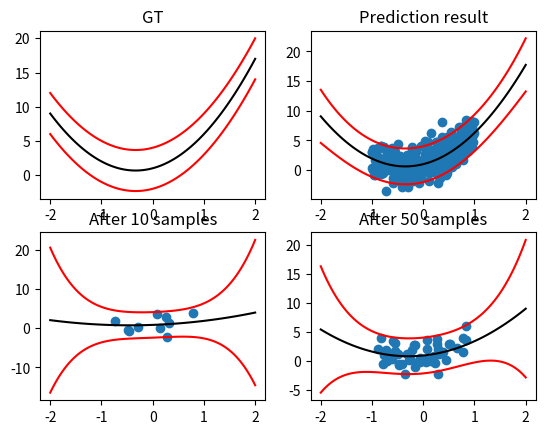

Reproduce this figure in Python.
import numpy as np
import matplotlib.pyplot as plt
from typing import Tuple, List


def univar_gaussian(mean:float, var:float) -> float:
    U = np.random.uniform(0, 1)
    V = np.random.uniform(0, 1)
    z = np.sqrt(-2*np.log(U)) * np.cos(2*np.pi*V)
    z = z * np.sqrt(var) + mean
    return z.item()

def test_gaussian():
    plt.figure()
    x = np.zeros((10000))
    for i in range(10000):
        z = univar_gaussian(0, 1)
        x[i] = z

def poly_generator(weight:np.ndarray, n:int, var:float) -> Tuple[float, float]:
    x = np.random.uniform(-1, 1)
    weight = np.expand_dims(weight, axis=1)
    phi = np.array([x**i for i in range(n)])
    # print(weight.shape, phi.shape)
    y = np.matmul(weight.T, phi) + univar_gaussian(0, var)
    return x, y.item()
    
def test_poly():
    samples = 1000
    plt.figure()
    pts = np.zeros((samples, 2))
    for i in range(samples):
        x, y = poly_generator(np.array([1,1,1,]), 3, 0.001)
        pts[i] = np.array([x,y])

    plt.scatter(pts[:,0], pts[:,1])
    plt.show()

def sequential_estimator(m:float, s:float, iters:int=100000):
    e_mean = 0
    e_var = 0
    n = 0
    print("Data point source function: N({}, {})".format(m, s))
    for i in range(iters):
        z = univar_gaussian(m, s)
        if n == 0:
            e_var = 0
        else:
            e_var = (e_var + e_mean**2) * ((n-1)/n) + (1/n) * z**2
        e_mean = e_mean * (n/(n+1)) + (1/(n+1)) * z
        e_var  = e_var - e_mean**2
        print("Add data point {}".format(z))
        print("Mean: {}, variance: {}".format(e_mean, e_var))
        n += 1
       

def draw_graph(points:np.ndarray, weight:np.ndarray, a:float, mean_list:List[np.ndarray], var_list:List[np.ndarray]):
    plt.figure()
    plt.subplot(2,2,1)
    x_GT = np.linspace(-2, 2, 100)
    phi = np.array([x_GT ** i for i in range(weight.shape[0])]).T
    y_GT = phi @ weight
    plt.plot(x_GT, y_GT, color="black")
    plt.plot(x_GT, y_GT - a, color="red")
    plt.plot(x_GT, y_GT + a, color="red")
    plt.title("GT")

    plt.subplot(2,2,2)
    plt.scatter(points[:,0], points[:,1])
    y = (phi @ mean_list[2]).squeeze()
    s = np.diag(phi @ var_list[2] @ phi.T)
    plt.plot(x_GT, y, color="black")
    plt.plot(x_GT, y - a - s, color="red")
    plt.plot(x_GT, y + a + s, color="red")
    plt.title("Prediction result")

    plt.subplot(2,2,3)
    plt.scatter(points[:10,0], points[:10,1])
    y = (phi @ mean_list[0]).squeeze()
    s = np.diag(phi @ var_list[0] @ phi.T)
    plt.plot(x_GT, y, color="black")
    plt.plot(x_GT, y - a - s, color="red")
    plt.plot(x_GT, y + a + s, color="red")
    plt.title("After 10 samples")

    plt.subplot(2,2,4)
    plt.scatter(points[:50,0], points[:50,1])
    y = (phi @ mean_list[1]).squeeze()
    s = np.diag(phi @ var_list[1] @ phi.T)
    plt.plot(x_GT, y, color="black")
    plt.plot(x_GT, y - a - s, color="red")
    plt.plot(x_GT, y + a + s, color="red")
    plt.title("After 50 samples")

    plt.show()

def baysian_LR(b:float, n:int, a:float, weight:np.ndarray, iters:int=300):
    points = []
    prior_mean = np.zeros((n,1))
    prior_var = (1/b) * np.identity(n)
    # tests = [[-0.64152, 0.19039],[0.07122, 1.63175]] # sanity check
    mean_list = []
    var_list = []
    for i in range(iters):
        x,y = poly_generator(weight, n, a)
        points.append((x,y))
        # x, y = tests[i]# sanity check
        phi = np.expand_dims(np.array([x**i for i in range(n)]), axis=0)
        var_inv = np.linalg.inv(prior_var)
        posterior_var = np.linalg.inv(var_inv + 1/a * phi.T @ phi)
        posterior_mean = posterior_var @ (1/a * phi.T * y + var_inv @ prior_mean)

        print("Add data point: ({}, {})".format(x, y))
        print("Posterior mean:")
        print(posterior_mean)
        print()
        print("Posterior variance:")
        print(posterior_var)
        print()
        marginalize_mean = phi @ prior_mean
        marginalize_var = 1/a + phi @ prior_var @ phi.T
        print("Predictive distribution ~ N({}, {})".format(marginalize_mean.item(), marginalize_var.item()))
        print()
        if i == 9 or i == 49:
            mean_list.append(prior_mean)
            var_list.append(prior_var)

        prior_mean = posterior_mean
        prior_var = posterior_var

    mean_list.append(prior_mean)
    var_list.append(prior_var)
    draw_graph(np.array(points), weight, a, mean_list, var_list)
        


if __name__ == "__main__":
    pass
    # test_gaussian()
    # test_poly()
    # sequential_estimator(0,5)
    baysian_LR(1, 3, 3, np.array([1,2,3]))


    
